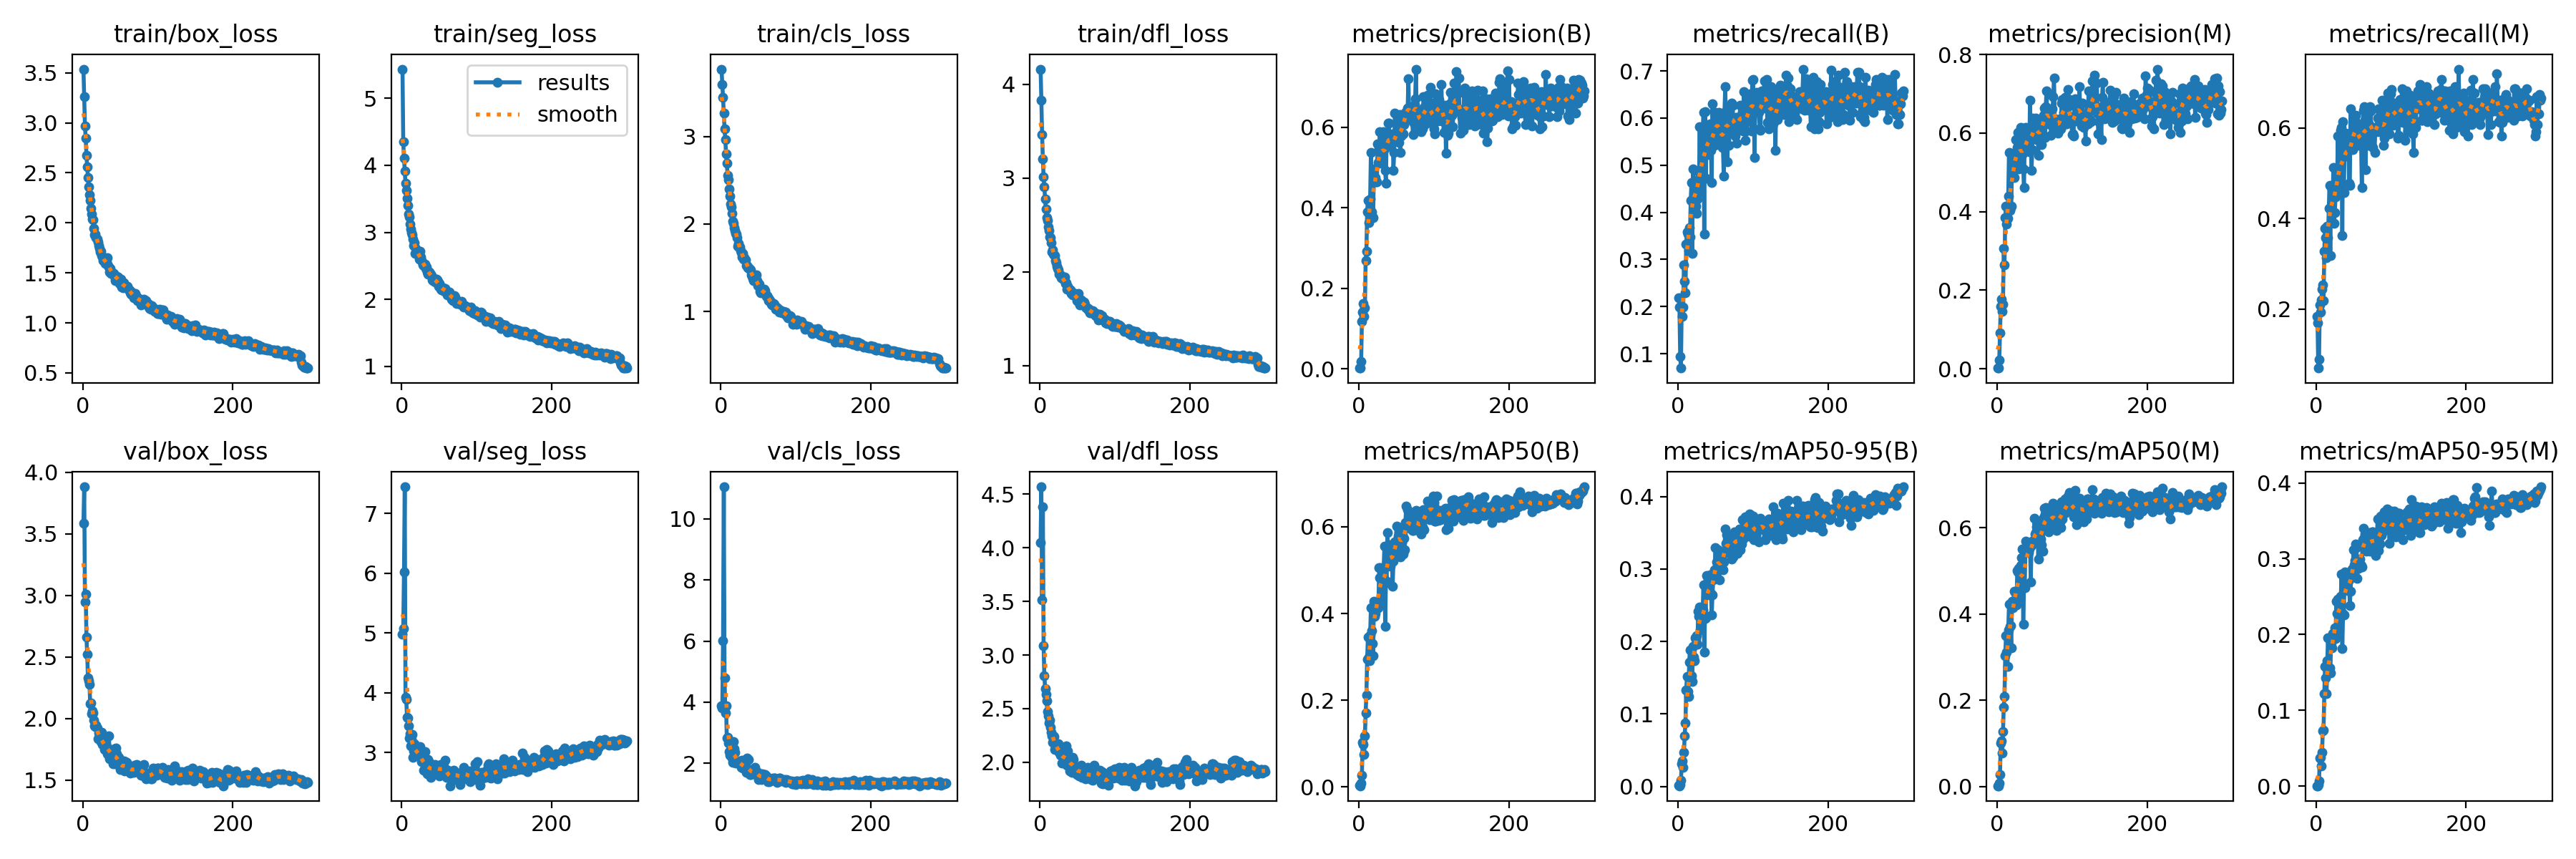

The data file committed next to this chart (first rows):
epoch, time, train/box_loss, train/seg_loss, train/cls_loss, train/dfl_loss, metrics/precision(B), metrics/recall(B), metrics/mAP50(B), metrics/mAP50-95(B), metrics/precision(M), metrics/recall(M), metrics/mAP50(M), metrics/mAP50-95(M), val/box_loss, val/seg_loss, val/cls_loss, val/dfl_loss, lr/pg0, lr/pg1, lr/pg2
1, 8.199, 3.537, 5.435, 3.769, 4.161, 0.00244, 0.2189, 0.0041, 0.00145, 0.00206, 0.1841, 0.00195, 0.00049, 3.587, 4.976, 3.887, 4.048, 0.0006519, 0.0006519, 0.0006519
2, 13.55, 3.265, 4.35, 3.596, 3.831, 0.00222, 0.199, 0.00287, 0.00092, 0.00189, 0.1691, 0.00169, 0.00036, 3.882, 5.077, 3.804, 4.569, 0.001314, 0.001314, 0.001314
3, 18.53, 2.97, 4.103, 3.446, 3.462, 0.01774, 0.09453, 0.00914, 0.00254, 0.02277, 0.06965, 0.00782, 0.00184, 2.946, 6.02, 6.01, 3.514, 0.001972, 0.001972, 0.001972
4, 23.6, 2.847, 3.908, 3.271, 3.207, 0.1188, 0.06965, 0.02735, 0.00805, 0.09081, 0.08955, 0.02825, 0.00662, 3.011, 7.447, 11.05, 4.382, 0.00198, 0.00198, 0.00198
5, 28.66, 2.673, 3.728, 3.084, 3.01, 0.1421, 0.199, 0.1027, 0.03082, 0.1581, 0.209, 0.1015, 0.03709, 2.662, 3.924, 4.794, 3.088, 0.001974, 0.001974, 0.001974
6, 33.78, 2.562, 3.627, 2.967, 2.909, 0.1632, 0.1791, 0.09744, 0.03549, 0.1768, 0.194, 0.1054, 0.0382, 2.52, 3.886, 3.644, 2.809, 0.001967, 0.001967, 0.001967
7, 38.86, 2.455, 3.503, 2.799, 2.774, 0.131, 0.199, 0.07454, 0.02671, 0.1454, 0.2208, 0.07741, 0.02658, 2.332, 3.587, 3.886, 2.689, 0.00196, 0.00196, 0.00196
8, 43.8, 2.36, 3.403, 2.696, 2.668, 0.1526, 0.2886, 0.1171, 0.04697, 0.1646, 0.2438, 0.1274, 0.04399, 2.309, 3.571, 2.827, 2.631, 0.001954, 0.001954, 0.001954
9, 48.84, 2.284, 3.277, 2.559, 2.577, 0.2686, 0.2537, 0.1711, 0.07016, 0.3056, 0.2537, 0.1836, 0.0727, 2.279, 3.443, 2.862, 2.572, 0.001947, 0.001947, 0.001947
10, 53.85, 2.222, 3.225, 2.508, 2.55, 0.2918, 0.2289, 0.2124, 0.08788, 0.2652, 0.2189, 0.2093, 0.07364, 2.123, 3.24, 2.667, 2.47, 0.001941, 0.001941, 0.001941
11, 59.05, 2.143, 3.124, 2.398, 2.476, 0.3901, 0.3333, 0.2944, 0.1327, 0.3842, 0.3284, 0.3029, 0.1215, 2.125, 3.319, 2.392, 2.432, 0.001934, 0.001934, 0.001934
12, 64.46, 2.09, 3.046, 2.319, 2.439, 0.4182, 0.3582, 0.3449, 0.1513, 0.4147, 0.3781, 0.3489, 0.1575, 2.038, 3.103, 2.272, 2.368, 0.001927, 0.001927, 0.001927
13, 69.91, 2.038, 2.999, 2.226, 2.373, 0.3629, 0.3532, 0.2999, 0.1306, 0.368, 0.3582, 0.312, 0.1426, 2.063, 3.221, 2.361, 2.394, 0.001921, 0.001921, 0.001921
14, 75.18, 2.034, 2.959, 2.194, 2.363, 0.3938, 0.3184, 0.2907, 0.1243, 0.3836, 0.3134, 0.278, 0.1216, 2.048, 3.303, 2.388, 2.324, 0.001914, 0.001914, 0.001914
15, 80.53, 1.947, 2.904, 2.124, 2.308, 0.4222, 0.3682, 0.3503, 0.1718, 0.4393, 0.3831, 0.3633, 0.1658, 1.989, 2.914, 2.167, 2.282, 0.001908, 0.001908, 0.001908
16, 85.88, 1.877, 2.807, 2.032, 2.212, 0.5373, 0.3483, 0.4128, 0.1887, 0.5508, 0.3582, 0.4219, 0.196, 1.939, 3.023, 2.026, 2.243, 0.001901, 0.001901, 0.001901
17, 91.27, 1.89, 2.841, 2.01, 2.234, 0.3895, 0.4253, 0.3611, 0.1512, 0.4027, 0.4229, 0.3715, 0.1502, 1.932, 3.14, 2.706, 2.184, 0.001894, 0.001894, 0.001894
18, 96.73, 1.85, 2.685, 1.959, 2.186, 0.3775, 0.4627, 0.3306, 0.1526, 0.4098, 0.4726, 0.3729, 0.1562, 1.949, 3.09, 2.466, 2.246, 0.001888, 0.001888, 0.001888
19, 102.2, 1.834, 2.763, 1.927, 2.182, 0.3755, 0.3134, 0.3033, 0.1444, 0.4139, 0.3184, 0.3221, 0.1493, 1.923, 2.959, 2.37, 2.24, 0.001881, 0.001881, 0.001881
20, 107.6, 1.811, 2.721, 1.897, 2.173, 0.4967, 0.4925, 0.4287, 0.193, 0.5136, 0.4677, 0.4294, 0.1892, 1.833, 2.971, 2.018, 2.118, 0.001875, 0.001875, 0.001875
21, 113, 1.771, 2.707, 1.882, 2.124, 0.4684, 0.4577, 0.3928, 0.1787, 0.4993, 0.4726, 0.4143, 0.1819, 1.883, 3.035, 2.041, 2.138, 0.001868, 0.001868, 0.001868
22, 117.9, 1.747, 2.677, 1.843, 2.099, 0.4756, 0.4331, 0.4002, 0.1738, 0.5338, 0.4129, 0.4275, 0.2008, 1.862, 2.955, 2.066, 2.149, 0.001861, 0.001861, 0.001861
23, 122.9, 1.708, 2.603, 1.748, 2.057, 0.4642, 0.4677, 0.4214, 0.2049, 0.4864, 0.5124, 0.4518, 0.195, 1.829, 2.973, 2.003, 2.119, 0.001855, 0.001855, 0.001855
24, 128, 1.713, 2.714, 1.776, 2.04, 0.4651, 0.4129, 0.4119, 0.2031, 0.5426, 0.3896, 0.4211, 0.1953, 1.811, 3.093, 2.025, 2.135, 0.001848, 0.001848, 0.001848
25, 133.1, 1.675, 2.634, 1.738, 2.018, 0.559, 0.398, 0.4204, 0.2077, 0.584, 0.4129, 0.4473, 0.2088, 1.889, 2.901, 2.08, 2.173, 0.001842, 0.001842, 0.001842
26, 138.5, 1.66, 2.575, 1.695, 1.979, 0.5132, 0.4279, 0.4127, 0.1964, 0.5181, 0.4478, 0.4209, 0.1946, 1.788, 2.842, 2.02, 2.09, 0.001835, 0.001835, 0.001835
27, 143.7, 1.624, 2.561, 1.669, 1.969, 0.5465, 0.4876, 0.5059, 0.2419, 0.564, 0.4876, 0.5002, 0.2438, 1.82, 2.865, 1.877, 2.064, 0.001828, 0.001828, 0.001828
28, 148.7, 1.625, 2.519, 1.622, 1.94, 0.5895, 0.4573, 0.4827, 0.2346, 0.6009, 0.4645, 0.4976, 0.228, 1.806, 2.883, 2.103, 2.084, 0.001822, 0.001822, 0.001822
29, 153.7, 1.62, 2.509, 1.661, 1.938, 0.5116, 0.5821, 0.506, 0.2473, 0.5094, 0.5821, 0.5055, 0.247, 1.748, 2.706, 1.847, 1.991, 0.001815, 0.001815, 0.001815
30, 158.6, 1.593, 2.515, 1.597, 1.93, 0.5237, 0.443, 0.4303, 0.2158, 0.5413, 0.4579, 0.4371, 0.2026, 1.79, 2.804, 1.961, 2.066, 0.001809, 0.001809, 0.001809
31, 163.6, 1.613, 2.525, 1.615, 1.925, 0.5179, 0.4649, 0.4626, 0.2251, 0.5228, 0.4677, 0.4711, 0.2265, 1.781, 3.018, 1.851, 2.063, 0.001802, 0.001802, 0.001802
32, 168.6, 1.606, 2.458, 1.588, 1.925, 0.5885, 0.4837, 0.4854, 0.2419, 0.6139, 0.5062, 0.5127, 0.2475, 1.774, 2.818, 1.853, 2.053, 0.001795, 0.001795, 0.001795
33, 173.5, 1.655, 2.479, 1.589, 1.944, 0.578, 0.5622, 0.5042, 0.2438, 0.6022, 0.5949, 0.5306, 0.2501, 1.711, 2.675, 1.877, 2.025, 0.001789, 0.001789, 0.001789
34, 178.6, 1.573, 2.405, 1.528, 1.875, 0.5464, 0.6119, 0.5548, 0.2782, 0.5459, 0.602, 0.5503, 0.2796, 1.71, 2.639, 1.704, 1.985, 0.001782, 0.001782, 0.001782
35, 184.3, 1.561, 2.374, 1.522, 1.882, 0.4941, 0.3532, 0.371, 0.1854, 0.508, 0.3632, 0.3757, 0.1817, 1.857, 2.882, 2.165, 2.149, 0.001776, 0.001776, 0.001776
36, 189.5, 1.508, 2.391, 1.503, 1.812, 0.4616, 0.6142, 0.4705, 0.232, 0.4616, 0.6142, 0.4693, 0.2279, 1.672, 2.723, 1.757, 1.97, 0.001769, 0.001769, 0.001769
37, 194.6, 1.545, 2.412, 1.497, 1.847, 0.5811, 0.4726, 0.474, 0.2331, 0.5887, 0.4577, 0.4608, 0.2256, 1.75, 2.83, 2.125, 2.108, 0.001762, 0.001762, 0.001762
38, 199.8, 1.494, 2.376, 1.492, 1.818, 0.5834, 0.5771, 0.5868, 0.2913, 0.6146, 0.5473, 0.5688, 0.2824, 1.695, 2.694, 1.682, 1.976, 0.001756, 0.001756, 0.001756
39, 205.1, 1.512, 2.38, 1.486, 1.814, 0.6104, 0.5771, 0.5401, 0.2784, 0.6057, 0.5886, 0.5527, 0.2709, 1.726, 2.583, 1.641, 2.019, 0.001749, 0.001749, 0.001749
40, 210.3, 1.489, 2.357, 1.475, 1.804, 0.6113, 0.5224, 0.5594, 0.2851, 0.5835, 0.5373, 0.5567, 0.2669, 1.633, 2.741, 1.637, 1.916, 0.001743, 0.001743, 0.001743
41, 215.5, 1.496, 2.29, 1.416, 1.81, 0.5529, 0.5721, 0.5291, 0.277, 0.572, 0.5871, 0.5547, 0.2693, 1.663, 2.782, 1.751, 1.974, 0.001736, 0.001736, 0.001736
42, 220.7, 1.463, 2.276, 1.402, 1.767, 0.5567, 0.5423, 0.509, 0.2645, 0.5619, 0.5473, 0.5423, 0.2578, 1.754, 2.731, 1.681, 2.04, 0.001729, 0.001729, 0.001729
43, 226, 1.426, 2.303, 1.376, 1.774, 0.5614, 0.5871, 0.5513, 0.2917, 0.5522, 0.5771, 0.5506, 0.2757, 1.634, 2.713, 1.653, 1.905, 0.001723, 0.001723, 0.001723
44, 231.3, 1.45, 2.253, 1.351, 1.757, 0.5661, 0.5323, 0.5325, 0.2666, 0.6839, 0.4776, 0.5604, 0.2717, 1.761, 2.8, 1.817, 2.045, 0.001716, 0.001716, 0.001716
45, 236.6, 1.467, 2.298, 1.387, 1.781, 0.5839, 0.4627, 0.4627, 0.2371, 0.5954, 0.4726, 0.4742, 0.2383, 1.716, 2.725, 1.859, 2.024, 0.00171, 0.00171, 0.00171
46, 241.8, 1.45, 2.301, 1.368, 1.769, 0.4937, 0.6308, 0.5212, 0.264, 0.5043, 0.6428, 0.5589, 0.2567, 1.639, 2.696, 1.756, 1.922, 0.001703, 0.001703, 0.001703
47, 247, 1.455, 2.286, 1.422, 1.764, 0.5384, 0.5622, 0.5553, 0.2846, 0.5575, 0.5821, 0.568, 0.2784, 1.683, 2.771, 1.623, 1.94, 0.001696, 0.001696, 0.001696
48, 252.2, 1.441, 2.27, 1.355, 1.729, 0.6351, 0.5672, 0.5645, 0.295, 0.6386, 0.554, 0.5638, 0.2862, 1.682, 2.778, 1.712, 1.949, 0.00169, 0.00169, 0.00169
49, 257.4, 1.395, 2.198, 1.299, 1.697, 0.5822, 0.5423, 0.5476, 0.2992, 0.6286, 0.5522, 0.57, 0.2854, 1.621, 2.755, 1.696, 1.884, 0.001683, 0.001683, 0.001683
50, 262.5, 1.437, 2.233, 1.317, 1.729, 0.5715, 0.6119, 0.6018, 0.3292, 0.6222, 0.592, 0.6222, 0.3115, 1.589, 2.609, 1.48, 1.904, 0.001677, 0.001677, 0.001677
51, 267.5, 1.437, 2.204, 1.311, 1.766, 0.5778, 0.607, 0.5698, 0.2914, 0.6191, 0.6219, 0.5852, 0.2922, 1.62, 2.711, 1.614, 1.937, 0.00167, 0.00167, 0.00167
52, 272.4, 1.355, 2.152, 1.234, 1.668, 0.6279, 0.5572, 0.5776, 0.3097, 0.6374, 0.5721, 0.5886, 0.2975, 1.594, 2.794, 1.555, 1.872, 0.001663, 0.001663, 0.001663
53, 277.3, 1.363, 2.135, 1.212, 1.649, 0.5627, 0.597, 0.5803, 0.327, 0.5838, 0.628, 0.6015, 0.3194, 1.608, 2.644, 1.58, 1.936, 0.001657, 0.001657, 0.001657
54, 282.4, 1.354, 2.146, 1.235, 1.674, 0.6322, 0.6119, 0.5974, 0.3223, 0.634, 0.6119, 0.6141, 0.3151, 1.609, 2.716, 1.467, 1.925, 0.00165, 0.00165, 0.00165
55, 287.7, 1.401, 2.176, 1.25, 1.705, 0.5368, 0.597, 0.5299, 0.2846, 0.5437, 0.592, 0.5268, 0.2741, 1.656, 2.768, 1.649, 1.971, 0.001644, 0.001644, 0.001644
56, 292.8, 1.372, 2.158, 1.217, 1.677, 0.5793, 0.5482, 0.5778, 0.3082, 0.6131, 0.5871, 0.5909, 0.2924, 1.576, 2.77, 1.532, 1.862, 0.001637, 0.001637, 0.001637
57, 297.9, 1.371, 2.121, 1.218, 1.647, 0.5826, 0.5622, 0.5632, 0.2997, 0.5956, 0.5622, 0.5706, 0.2876, 1.65, 2.684, 1.596, 1.885, 0.00163, 0.00163, 0.00163
58, 303.1, 1.36, 2.165, 1.259, 1.667, 0.6236, 0.5871, 0.5816, 0.317, 0.6114, 0.5871, 0.5736, 0.2994, 1.602, 2.874, 1.629, 1.911, 0.001624, 0.001624, 0.001624
59, 308.3, 1.365, 2.14, 1.235, 1.68, 0.584, 0.5377, 0.5371, 0.3002, 0.5702, 0.5808, 0.5597, 0.2918, 1.645, 2.669, 1.632, 1.898, 0.001617, 0.001617, 0.001617
60, 313.5, 1.364, 2.112, 1.198, 1.652, 0.6077, 0.5373, 0.5731, 0.2985, 0.6019, 0.5771, 0.6117, 0.2911, 1.612, 2.588, 1.55, 1.927, 0.001611, 0.001611, 0.001611
... 240 more rows
